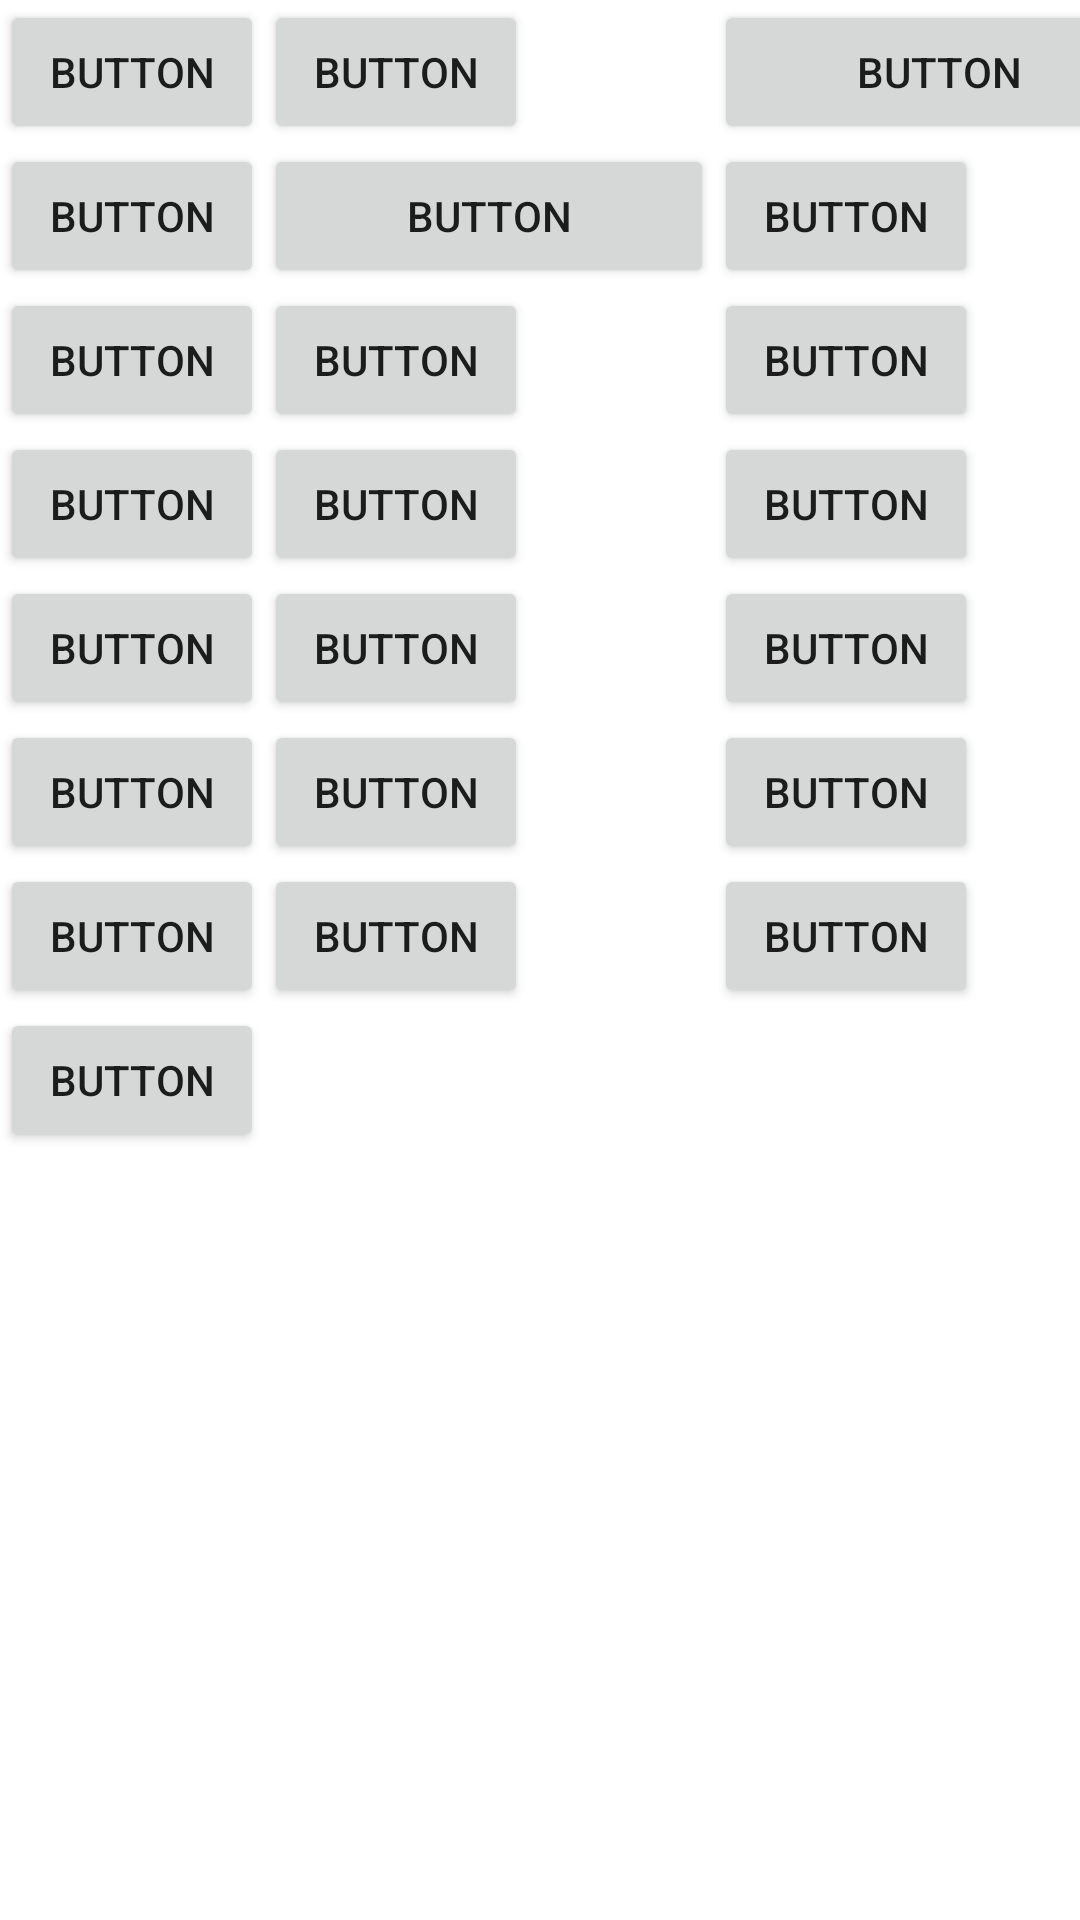

Produce the Android XML layout that renders to this screen, including the resource entries it uses.
<!-- AndroidManifest.xml: application theme Theme.GraphicInterface -->
<!-- res/layout/activity_grid.xml -->
<?xml version="1.0" encoding="utf-8"?>
<GridLayout xmlns:android="http://schemas.android.com/apk/res/android"
    xmlns:app="http://schemas.android.com/apk/res-auto"
    xmlns:tools="http://schemas.android.com/tools"
    android:layout_width="match_parent"
    android:layout_height="match_parent"
    android:columnCount="3"
    tools:context=".GridActivity">

    <Button
        android:id="@+id/button10"
        android:layout_width="wrap_content"
        android:layout_height="wrap_content"
        android:text="Button" />

    <Button
        android:id="@+id/button11"
        android:layout_width="wrap_content"
        android:layout_height="wrap_content"
        android:text="Button" />

    <Button
        android:id="@+id/button17"
        android:layout_width="150dp"
        android:layout_height="wrap_content"
        android:text="Button" />

    <Button
        android:id="@+id/button18"
        android:layout_width="wrap_content"
        android:layout_height="wrap_content"
        android:text="Button" />

    <Button
        android:id="@+id/button19"
        android:layout_width="150dp"
        android:layout_height="wrap_content"
        android:text="Button" />

    <Button
        android:id="@+id/button20"
        android:layout_width="wrap_content"
        android:layout_height="wrap_content"
        android:text="Button" />

    <Button
        android:id="@+id/button21"
        android:layout_width="wrap_content"
        android:layout_height="wrap_content"
        android:text="Button" />

    <Button
        android:id="@+id/button22"
        android:layout_width="wrap_content"
        android:layout_height="wrap_content"
        android:text="Button" />

    <Button
        android:id="@+id/button23"
        android:layout_width="wrap_content"
        android:layout_height="wrap_content"
        android:text="Button" />

    <Button
        android:id="@+id/button24"
        android:layout_width="wrap_content"
        android:layout_height="wrap_content"
        android:text="Button" />

    <Button
        android:id="@+id/button25"
        android:layout_width="wrap_content"
        android:layout_height="wrap_content"
        android:text="Button" />

    <Button
        android:id="@+id/button26"
        android:layout_width="wrap_content"
        android:layout_height="wrap_content"
        android:text="Button" />

    <Button
        android:id="@+id/button27"
        android:layout_width="wrap_content"
        android:layout_height="wrap_content"
        android:text="Button" />

    <Button
        android:id="@+id/button28"
        android:layout_width="wrap_content"
        android:layout_height="wrap_content"
        android:text="Button" />

    <Button
        android:id="@+id/button29"
        android:layout_width="wrap_content"
        android:layout_height="wrap_content"
        android:text="Button" />

    <Button
        android:id="@+id/button30"
        android:layout_width="wrap_content"
        android:layout_height="wrap_content"
        android:text="Button" />

    <Button
        android:id="@+id/button31"
        android:layout_width="wrap_content"
        android:layout_height="wrap_content"
        android:text="Button" />

    <Button
        android:id="@+id/button32"
        android:layout_width="wrap_content"
        android:layout_height="wrap_content"
        android:text="Button" />

    <Button
        android:id="@+id/button33"
        android:layout_width="wrap_content"
        android:layout_height="wrap_content"
        android:text="Button" />

    <Button
        android:id="@+id/button34"
        android:layout_width="wrap_content"
        android:layout_height="wrap_content"
        android:text="Button" />

    <Button
        android:id="@+id/button35"
        android:layout_width="wrap_content"
        android:layout_height="wrap_content"
        android:text="Button" />

    <Button
        android:id="@+id/button36"
        android:layout_width="wrap_content"
        android:layout_height="wrap_content"
        android:text="Button" />
</GridLayout>
<!-- resources referenced by this layout -->
<resources>
  <style name="Theme.GraphicInterface" parent="Theme.MaterialComponents.DayNight.DarkActionBar">
          
          <item name="colorPrimary">@color/purple_500</item>
          <item name="colorPrimaryVariant">@color/purple_700</item>
          <item name="colorOnPrimary">@color/white</item>
          
          <item name="colorSecondary">@color/teal_200</item>
          <item name="colorSecondaryVariant">@color/teal_700</item>
          <item name="colorOnSecondary">@color/black</item>
          
          <item name="android:statusBarColor" tools:targetApi="l">?attr/colorPrimaryVariant</item>
          
      </style>
  <!-- not gathered from this repository: default colours our renderer supplied (Android Studio template values) -->
  <color name="purple_500">#FF6200EE</color>
  <color name="purple_700">#FF3700B3</color>
  <color name="teal_200">#FF03DAC5</color>
  <color name="teal_700">#FF018786</color>
  <color name="black">#FF000000</color>
  <color name="white">#FFFFFFFF</color>
</resources>
